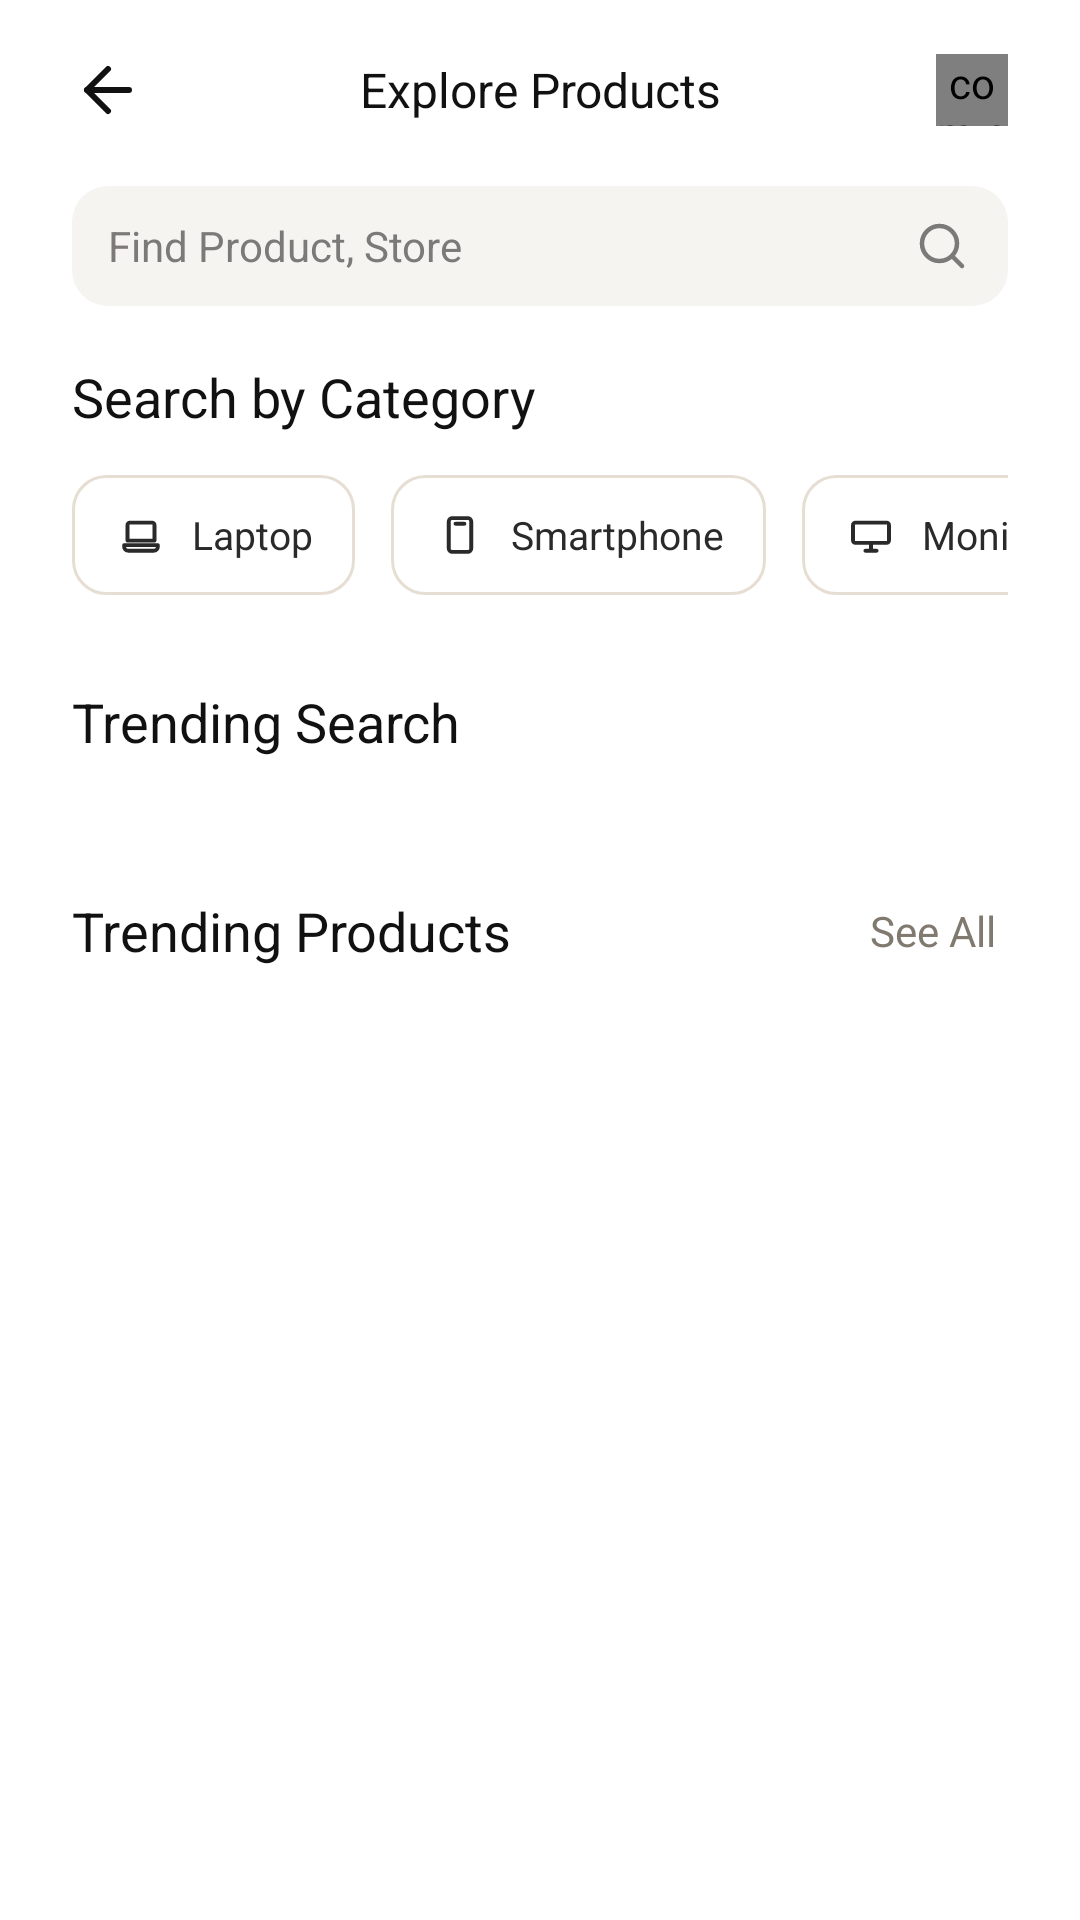

The Android layout XML behind this screen, and the referenced resources:
<!-- AndroidManifest.xml: application theme Theme.Void -->
<!-- res/layout/fragment_explore_products.xml -->
<?xml version="1.0" encoding="utf-8"?>
<androidx.constraintlayout.widget.ConstraintLayout xmlns:android="http://schemas.android.com/apk/res/android"
    xmlns:app="http://schemas.android.com/apk/res-auto"
    xmlns:tools="http://schemas.android.com/tools"
    android:layout_width="match_parent"
    android:layout_height="match_parent"
    android:background="@color/home_background">

    <LinearLayout
        android:id="@+id/exploreHeader"
        android:layout_width="match_parent"
        android:layout_height="wrap_content"
        android:gravity="center_vertical"
        android:orientation="horizontal"
        android:paddingStart="@dimen/home_screen_padding"
        android:paddingTop="@dimen/home_content_top_padding"
        android:paddingEnd="@dimen/home_screen_padding"
        android:paddingBottom="12dp"
        app:layout_constraintTop_toTopOf="parent">

        <ImageButton
            android:id="@+id/exploreBackButton"
            android:layout_width="@dimen/home_header_icon_size"
            android:layout_height="@dimen/home_header_icon_size"
            android:background="@android:color/transparent"
            android:contentDescription="@string/explore_cd_back"
            android:padding="@dimen/home_header_icon_padding"
            android:tint="@color/home_text_primary"
            app:srcCompat="@drawable/ic_arrow_back" />

        <TextView
            android:layout_width="0dp"
            android:layout_height="wrap_content"
            android:layout_weight="1"
            android:fontFamily="sans-serif-medium"
            android:gravity="center"
            android:text="@string/explore_title"
            android:textColor="@color/home_text_primary"
            android:textSize="16sp" />

        <com.example.avoid.NotificationBellButton
            android:layout_width="@dimen/home_header_icon_size"
            android:layout_height="@dimen/home_header_icon_size" />
    </LinearLayout>

    <androidx.core.widget.NestedScrollView
        android:layout_width="0dp"
        android:layout_height="0dp"
        android:clipToPadding="false"
        android:fillViewport="true"
        android:overScrollMode="never"
        app:layout_constraintBottom_toBottomOf="parent"
        app:layout_constraintEnd_toEndOf="parent"
        app:layout_constraintStart_toStartOf="parent"
        app:layout_constraintTop_toBottomOf="@id/exploreHeader">

        <LinearLayout
            android:layout_width="match_parent"
            android:layout_height="wrap_content"
            android:orientation="vertical"
            android:paddingStart="@dimen/home_screen_padding"
            android:paddingTop="8dp"
            android:paddingEnd="@dimen/home_screen_padding"
            android:paddingBottom="@dimen/home_content_bottom_padding">

            <LinearLayout
                android:layout_width="match_parent"
                android:layout_height="@dimen/home_search_height"
                android:background="@drawable/bg_home_search"
                android:gravity="center_vertical"
                android:orientation="horizontal"
                android:paddingStart="@dimen/home_search_horizontal_padding"
                android:paddingEnd="@dimen/home_search_horizontal_padding">

                <EditText
                    android:id="@+id/exploreSearchInput"
                    android:layout_width="0dp"
                    android:layout_height="match_parent"
                    android:layout_weight="1"
                    android:background="@android:color/transparent"
                    android:hint="@string/explore_search_hint"
                    android:imeOptions="actionSearch"
                    android:inputType="text"
                    android:maxLines="1"
                    android:textColor="@color/home_text_primary"
                    android:textColorHint="@color/home_text_hint"
                    android:textSize="@dimen/home_search_text_size" />

                <ImageView
                    android:layout_width="@dimen/home_search_icon_size"
                    android:layout_height="@dimen/home_search_icon_size"
                    android:contentDescription="@string/home_cd_search"
                    android:tint="@color/home_text_hint"
                    app:srcCompat="@drawable/ic_search" />
            </LinearLayout>

            <TextView
                android:layout_width="wrap_content"
                android:layout_height="wrap_content"
                android:layout_marginTop="@dimen/home_section_spacing_medium"
                android:fontFamily="sans-serif-black"
                android:text="@string/explore_search_by_category"
                android:textColor="@color/home_text_primary"
                android:textSize="@dimen/home_section_title_size" />

            <include
                android:id="@+id/categoryChips"
                layout="@layout/view_category_chips"
                android:layout_width="match_parent"
                android:layout_height="wrap_content"
                android:layout_marginTop="14dp" />

            <TextView
                android:layout_width="wrap_content"
                android:layout_height="wrap_content"
                android:layout_marginTop="@dimen/home_section_spacing_large"
                android:fontFamily="sans-serif-black"
                android:text="@string/explore_trending_search"
                android:textColor="@color/home_text_primary"
                android:textSize="@dimen/home_section_title_size" />

            <com.google.android.material.chip.ChipGroup
                android:id="@+id/trendingSearchGroup"
                android:layout_width="match_parent"
                android:layout_height="wrap_content"
                android:layout_marginTop="14dp"
                app:chipSpacingHorizontal="8dp"
                app:chipSpacingVertical="8dp"
                app:singleLine="false" />

            <LinearLayout
                android:layout_width="match_parent"
                android:layout_height="wrap_content"
                android:layout_marginTop="@dimen/home_section_spacing_large"
                android:gravity="center_vertical"
                android:orientation="horizontal">

                <TextView
                    android:id="@+id/trendingProductsTitle"
                    android:layout_width="0dp"
                    android:layout_height="wrap_content"
                    android:layout_weight="1"
                    android:fontFamily="sans-serif-black"
                    android:text="@string/explore_trending_products"
                    android:textColor="@color/home_text_primary"
                    android:textSize="@dimen/home_section_title_size" />

                <TextView
                    android:id="@+id/exploreSeeAll"
                    android:layout_width="wrap_content"
                    android:layout_height="wrap_content"
                    android:background="?attr/selectableItemBackground"
                    android:clickable="true"
                    android:focusable="true"
                    android:padding="4dp"
                    android:text="@string/home_see_all"
                    android:textColor="@color/home_section_link"
                    android:textSize="@dimen/home_section_link_size" />
            </LinearLayout>

            <TextView
                android:id="@+id/exploreEmptyState"
                android:layout_width="match_parent"
                android:layout_height="wrap_content"
                android:layout_marginTop="24dp"
                android:gravity="center"
                android:text="@string/explore_no_results"
                android:textColor="@color/home_text_hint"
                android:textSize="14sp"
                android:visibility="gone" />

            <androidx.recyclerview.widget.RecyclerView
                android:id="@+id/exploreResultsRecyclerView"
                android:layout_width="match_parent"
                android:layout_height="wrap_content"
                android:layout_marginTop="@dimen/home_recommendation_top_margin"
                android:nestedScrollingEnabled="false"
                android:overScrollMode="never"
                tools:itemCount="3"
                tools:listitem="@layout/item_product_list" />
        </LinearLayout>
    </androidx.core.widget.NestedScrollView>
</androidx.constraintlayout.widget.ConstraintLayout>
<!-- res/layout/view_category_chips.xml (included above) -->
<?xml version="1.0" encoding="utf-8"?>
<HorizontalScrollView xmlns:android="http://schemas.android.com/apk/res/android"
    xmlns:app="http://schemas.android.com/apk/res-auto"
    android:layout_width="match_parent"
    android:layout_height="wrap_content"
    android:clipToPadding="false"
    android:overScrollMode="never"
    android:scrollbars="none">

    <LinearLayout
        android:layout_width="wrap_content"
        android:layout_height="wrap_content"
        android:orientation="horizontal">

        <LinearLayout
            android:id="@+id/categoryChipLaptop"
            android:layout_width="wrap_content"
            android:layout_height="@dimen/home_chip_height"
            android:background="@drawable/bg_category_chip"
            android:clickable="true"
            android:focusable="true"
            android:gravity="center_vertical"
            android:orientation="horizontal"
            android:paddingStart="@dimen/home_chip_horizontal_padding"
            android:paddingEnd="@dimen/home_chip_horizontal_padding">

            <ImageView
                android:layout_width="@dimen/home_chip_icon_size"
                android:layout_height="@dimen/home_chip_icon_size"
                android:contentDescription="@string/home_cd_laptop"
                android:tint="@color/home_chip_text"
                app:srcCompat="@drawable/ic_laptop" />

            <TextView
                android:layout_width="wrap_content"
                android:layout_height="wrap_content"
                android:layout_marginStart="@dimen/home_chip_text_spacing"
                android:text="@string/home_category_laptop"
                android:textColor="@color/home_chip_text"
                android:textSize="@dimen/home_chip_text_size" />
        </LinearLayout>

        <LinearLayout
            android:id="@+id/categoryChipSmartphone"
            android:layout_width="wrap_content"
            android:layout_height="@dimen/home_chip_height"
            android:layout_marginStart="@dimen/home_chip_spacing"
            android:background="@drawable/bg_category_chip"
            android:clickable="true"
            android:focusable="true"
            android:gravity="center_vertical"
            android:orientation="horizontal"
            android:paddingStart="@dimen/home_chip_horizontal_padding"
            android:paddingEnd="@dimen/home_chip_horizontal_padding">

            <ImageView
                android:layout_width="@dimen/home_chip_icon_size"
                android:layout_height="@dimen/home_chip_icon_size"
                android:contentDescription="@string/home_cd_smartphone"
                android:tint="@color/home_chip_text"
                app:srcCompat="@drawable/ic_smartphone" />

            <TextView
                android:layout_width="wrap_content"
                android:layout_height="wrap_content"
                android:layout_marginStart="@dimen/home_chip_text_spacing"
                android:text="@string/home_category_smartphone"
                android:textColor="@color/home_chip_text"
                android:textSize="@dimen/home_chip_text_size" />
        </LinearLayout>

        <LinearLayout
            android:id="@+id/categoryChipMonitor"
            android:layout_width="wrap_content"
            android:layout_height="@dimen/home_chip_height"
            android:layout_marginStart="@dimen/home_chip_spacing"
            android:background="@drawable/bg_category_chip"
            android:clickable="true"
            android:focusable="true"
            android:gravity="center_vertical"
            android:orientation="horizontal"
            android:paddingStart="@dimen/home_chip_horizontal_padding"
            android:paddingEnd="@dimen/home_chip_horizontal_padding">

            <ImageView
                android:layout_width="@dimen/home_chip_icon_size"
                android:layout_height="@dimen/home_chip_icon_size"
                android:contentDescription="@string/home_cd_monitor"
                android:tint="@color/home_chip_text"
                app:srcCompat="@drawable/ic_monitor" />

            <TextView
                android:layout_width="wrap_content"
                android:layout_height="wrap_content"
                android:layout_marginStart="@dimen/home_chip_text_spacing"
                android:text="@string/home_category_monitor"
                android:textColor="@color/home_chip_text"
                android:textSize="@dimen/home_chip_text_size" />
        </LinearLayout>

        <LinearLayout
            android:id="@+id/categoryChipAccessories"
            android:layout_width="wrap_content"
            android:layout_height="@dimen/home_chip_height"
            android:layout_marginStart="@dimen/home_chip_spacing"
            android:background="@drawable/bg_category_chip"
            android:clickable="true"
            android:focusable="true"
            android:gravity="center_vertical"
            android:orientation="horizontal"
            android:paddingStart="@dimen/home_chip_horizontal_padding"
            android:paddingEnd="@dimen/home_chip_horizontal_padding">

            <ImageView
                android:layout_width="@dimen/home_chip_icon_size"
                android:layout_height="@dimen/home_chip_icon_size"
                android:contentDescription="@string/home_cd_laptop"
                android:tint="@color/home_chip_text"
                app:srcCompat="@drawable/ic_laptop" />

            <TextView
                android:layout_width="wrap_content"
                android:layout_height="wrap_content"
                android:layout_marginStart="@dimen/home_chip_text_spacing"
                android:text="@string/home_category_accessories"
                android:textColor="@color/home_chip_text"
                android:textSize="@dimen/home_chip_text_size" />
        </LinearLayout>
    </LinearLayout>
</HorizontalScrollView>
<!-- res/layout/item_product_list.xml (included above) -->
<?xml version="1.0" encoding="utf-8"?>
<LinearLayout xmlns:android="http://schemas.android.com/apk/res/android"
    xmlns:app="http://schemas.android.com/apk/res-auto"
    android:layout_width="match_parent"
    android:layout_height="wrap_content"
    android:layout_marginBottom="@dimen/home_recommendation_item_spacing"
    android:gravity="center_vertical"
    android:orientation="horizontal">

    <com.google.android.material.imageview.ShapeableImageView
        android:id="@+id/productImageView"
        android:layout_width="@dimen/home_recommendation_thumb_size"
        android:layout_height="@dimen/home_recommendation_thumb_size"
        android:background="@drawable/bg_product_placeholder"
        android:contentDescription="@string/home_cd_location"
        android:scaleType="centerCrop"
        app:shapeAppearanceOverlay="@style/ShapeAppearance.Void.RoundedImage" />

    <LinearLayout
        android:layout_width="0dp"
        android:layout_height="wrap_content"
        android:layout_marginStart="@dimen/home_recommendation_spacing"
        android:layout_weight="1"
        android:orientation="vertical">

        <TextView
            android:id="@+id/productNameTextView"
            android:layout_width="wrap_content"
            android:layout_height="wrap_content"
            android:textColor="@color/home_text_secondary"
            android:textSize="@dimen/home_recommendation_name_size" />

        <TextView
            android:id="@+id/productPriceTextView"
            android:layout_width="wrap_content"
            android:layout_height="wrap_content"
            android:layout_marginTop="@dimen/home_product_price_top_margin"
            android:fontFamily="sans-serif-medium"
            android:textColor="@color/home_text_primary"
            android:textSize="@dimen/home_recommendation_price_size" />

        <LinearLayout
            android:layout_width="wrap_content"
            android:layout_height="wrap_content"
            android:layout_marginTop="@dimen/home_recommendation_meta_top_margin"
            android:gravity="center_vertical"
            android:orientation="horizontal">

            <ImageView
                android:layout_width="@dimen/home_meta_icon_size"
                android:layout_height="@dimen/home_meta_icon_size"
                android:contentDescription="@string/home_cd_rating"
                android:tint="@color/home_rating_star"
                app:srcCompat="@drawable/ic_star" />

            <TextView
                android:id="@+id/productRatingTextView"
                android:layout_width="wrap_content"
                android:layout_height="wrap_content"
                android:layout_marginStart="@dimen/home_meta_text_spacing"
                android:textColor="@color/home_text_hint"
                android:textSize="@dimen/home_meta_text_size" />

            <ImageView
                android:layout_width="@dimen/home_meta_icon_size"
                android:layout_height="@dimen/home_meta_icon_size"
                android:layout_marginStart="@dimen/home_recommendation_location_spacing"
                android:contentDescription="@string/home_cd_location"
                android:tint="@color/home_text_hint"
                app:srcCompat="@drawable/ic_location" />

            <TextView
                android:id="@+id/productLocationTextView"
                android:layout_width="wrap_content"
                android:layout_height="wrap_content"
                android:layout_marginStart="@dimen/home_meta_text_spacing"
                android:textColor="@color/home_text_hint"
                android:textSize="@dimen/home_meta_text_size" />
        </LinearLayout>
    </LinearLayout>
</LinearLayout>
<!-- resources referenced by this layout -->
<resources>
  <color name="home_background">#FFFFFFFF</color>
  <color name="home_chip_text">#2A2A2A</color>
  <color name="home_rating_star">#FFC600</color>
  <color name="home_section_link">#80796F</color>
  <color name="home_text_hint">#7C7A78</color>
  <color name="home_text_primary">#111111</color>
  <color name="home_text_secondary">#303030</color>
  <dimen name="home_chip_height">40dp</dimen>
  <dimen name="home_chip_horizontal_padding">14dp</dimen>
  <dimen name="home_chip_icon_size">18dp</dimen>
  <dimen name="home_chip_spacing">12dp</dimen>
  <dimen name="home_chip_text_size">13sp</dimen>
  <dimen name="home_chip_text_spacing">8dp</dimen>
  <dimen name="home_content_bottom_padding">32dp</dimen>
  <dimen name="home_content_top_padding">18dp</dimen>
  <dimen name="home_header_icon_padding">1dp</dimen>
  <dimen name="home_header_icon_size">24dp</dimen>
  <dimen name="home_meta_icon_size">12dp</dimen>
  <dimen name="home_meta_text_size">12sp</dimen>
  <dimen name="home_meta_text_spacing">4dp</dimen>
  <dimen name="home_product_price_top_margin">4dp</dimen>
  <dimen name="home_recommendation_item_spacing">14dp</dimen>
  <dimen name="home_recommendation_location_spacing">14dp</dimen>
  <dimen name="home_recommendation_meta_top_margin">6dp</dimen>
  <dimen name="home_recommendation_name_size">15sp</dimen>
  <dimen name="home_recommendation_price_size">16sp</dimen>
  <dimen name="home_recommendation_spacing">14dp</dimen>
  <dimen name="home_recommendation_thumb_size">72dp</dimen>
  <dimen name="home_recommendation_top_margin">18dp</dimen>
  <dimen name="home_screen_padding">24dp</dimen>
  <dimen name="home_search_height">40dp</dimen>
  <dimen name="home_search_horizontal_padding">12dp</dimen>
  <dimen name="home_search_icon_size">20dp</dimen>
  <dimen name="home_search_text_size">14sp</dimen>
  <dimen name="home_section_link_size">14sp</dimen>
  <dimen name="home_section_spacing_large">30dp</dimen>
  <dimen name="home_section_spacing_medium">18dp</dimen>
  <dimen name="home_section_title_size">18sp</dimen>
  <!-- drawable bg_home_search (drawable) -->
  <?xml version="1.0" encoding="utf-8"?>
  <shape xmlns:android="http://schemas.android.com/apk/res/android">
      <solid android:color="@color/home_surface_subtle" />
      <corners android:radius="12dp" />
  </shape>
  <string name="explore_cd_back">Back</string>
  <string name="explore_no_results">No products match your search.</string>
  <string name="explore_search_by_category">Search by Category</string>
  <string name="explore_search_hint">Find Product, Store</string>
  <string name="explore_title">Explore Products</string>
  <string name="explore_trending_products">Trending Products</string>
  <string name="explore_trending_search">Trending Search</string>
  <string name="home_category_accessories">Accessories</string>
  <string name="home_category_laptop">Laptop</string>
  <string name="home_category_monitor">Monitor</string>
  <string name="home_category_smartphone">Smartphone</string>
  <string name="home_cd_laptop">Laptop category</string>
  <string name="home_cd_location">Location</string>
  <string name="home_cd_monitor">Monitor category</string>
  <string name="home_cd_rating">Rating</string>
  <string name="home_cd_search">Search</string>
  <string name="home_cd_smartphone">Smartphone category</string>
  <string name="home_see_all">See All</string>
  <style name="ShapeAppearance.Void.RoundedImage" parent="">
          <item name="cornerFamily">rounded</item>
          <item name="cornerSize">10dp</item>
      </style>
  <style name="Theme.Void" parent="Base.Theme.Void" />
  <color name="home_white">#FFFFFFFF</color>
  <color name="home_chip_border">#E7DED3</color>
  <color name="home_surface_subtle">#F6F4F1</color>
  <color name="home_placeholder">#D9D9D9</color>
</resources>
